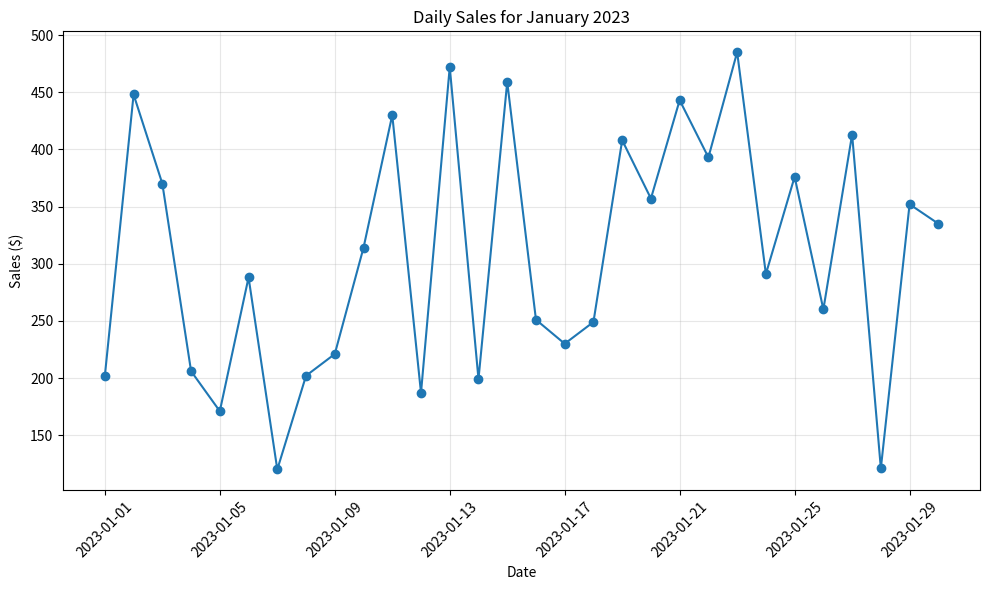

Recreate this plot in Python.
import pandas as pd
import numpy as np
import matplotlib.pyplot as plt

# Generate random sales data for 30 days
np.random.seed(42)  # For reproducibility
days = pd.date_range(start='2023-01-01', periods=30, freq='D')
sales = np.random.randint(100, 500, size=30)  # Random sales between 100 and 500

# Create a DataFrame
df = pd.DataFrame({'Date': days, 'Sales': sales})

# Basic analysis
total_sales = df['Sales'].sum()
average_sales = df['Sales'].mean()
max_sales = df['Sales'].max()
min_sales = df['Sales'].min()

print("Sales Analysis for January 2023")
print(f"Total Sales: ${total_sales}")
print(f"Average Daily Sales: ${average_sales:.2f}")
print(f"Maximum Daily Sales: ${max_sales}")
print(f"Minimum Daily Sales: ${min_sales}")

# Visualize the data
plt.figure(figsize=(10, 6))
plt.plot(df['Date'], df['Sales'], marker='o', linestyle='-')
plt.title('Daily Sales for January 2023')
plt.xlabel('Date')
plt.ylabel('Sales ($)')
plt.xticks(rotation=45)
plt.grid(True, alpha=0.3)
plt.tight_layout()
plt.show()
